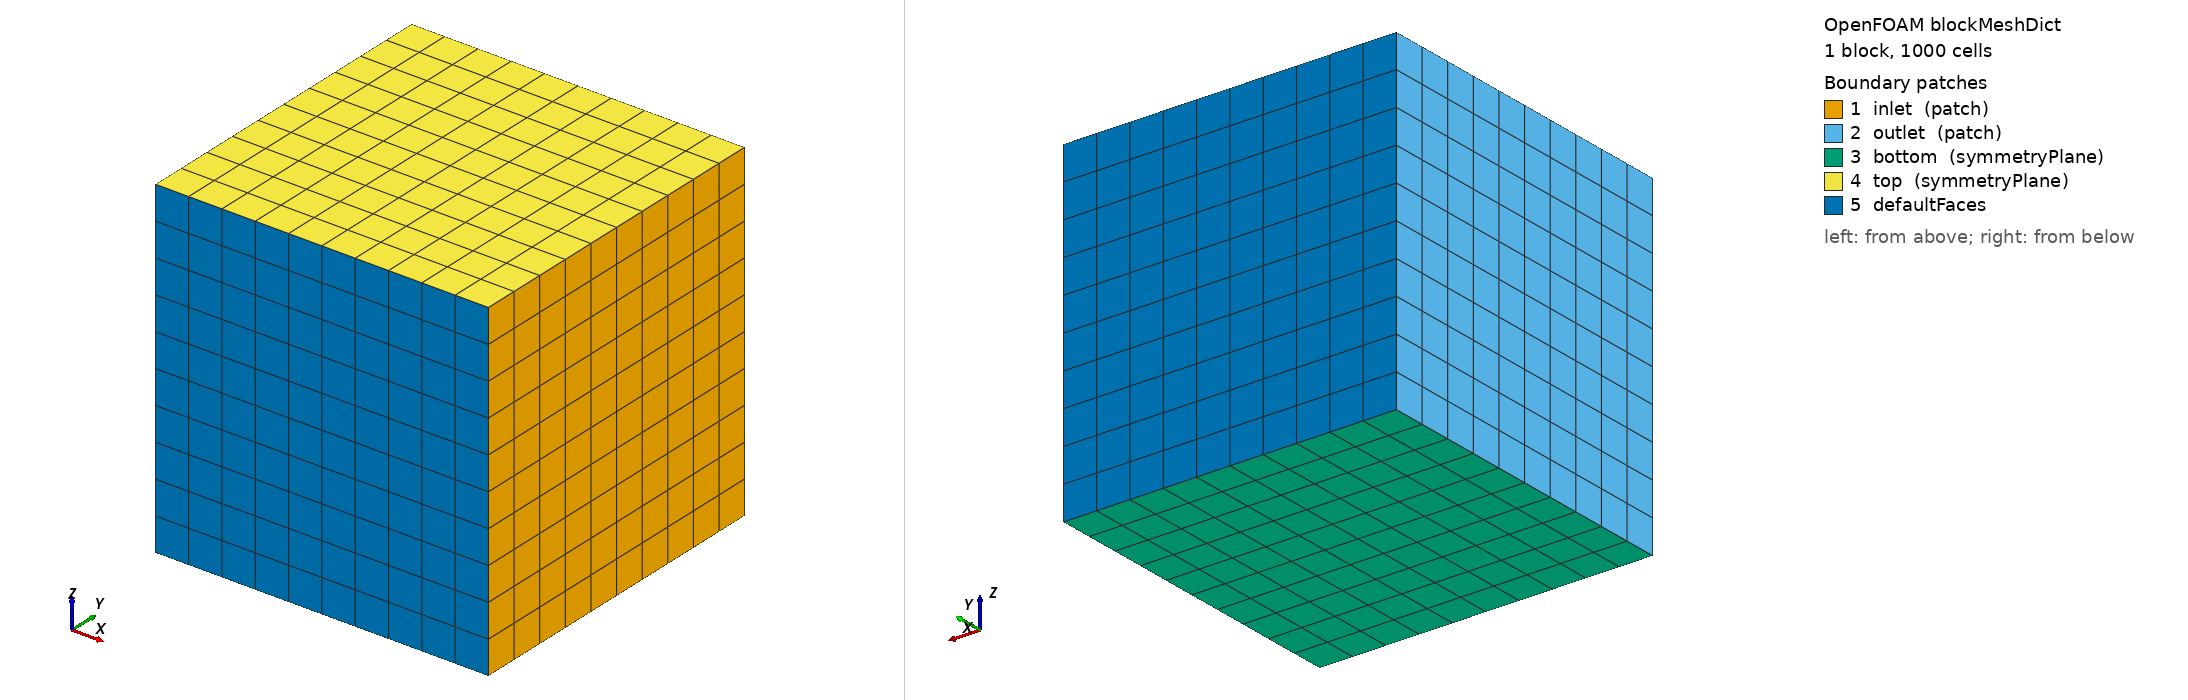

OpenFOAM case: the mesh blockMesh builds from blockMeshDict, 1 block(s), 1000 cells. Boundary patches (legend numbers): 1 inlet (patch), 2 outlet (patch), 3 bottom (symmetryPlane), 4 top (symmetryPlane), 5 defaultFaces. Left view from above one corner, right view from below the opposite corner. Boundary conditions: 3 field file(s) under 0/; 5 of 5 drawn patches have an entry in a shipped field file.

=== system/blockMeshDict ===
/*--------------------------------*- C++ -*----------------------------------*\
  =========                 |
  \\      /  F ield         | OpenFOAM: The Open Source CFD Toolbox
   \\    /   O peration     | Website:  https://openfoam.org
    \\  /    A nd           | Version:  6
     \\/     M anipulation  |
\*---------------------------------------------------------------------------*/
FoamFile
{
    version     2.0;
    format      ascii;
    class       dictionary;
    object      blockMeshDict;
}

// * * * * * * * * * * * * * * * * * * * * * * * * * * * * * * * * * * * * * //

convertToMeters 1000;

vertices
(
  (-0.5 -0.5  0.5 ) //  0
  ( 0.5 -0.5  0.5 ) //  1
  ( 0.5  0.5  0.5 ) //  2 
  (-0.5  0.5  0.5 ) //  3 

  (-0.5 -0.5 -0.5 ) //  4 
  ( 0.5 -0.5 -0.5 ) //  5
  ( 0.5  0.5 -0.5 ) //  6 
  (-0.5  0.5 -0.5 ) //  7 

);

blocks
(
    hex (0 1 5 4 3 2 6 7)   ( 10 10 10 ) simpleGrading (1 1 1)
);

edges
(
);

boundary
(
    inlet
    {
        type patch;
        faces
        (
            ( 1 2 6 5 )
        );
    }
    outlet
    {
        type patch;
        faces
        (
            ( 0 3 7 4 )
        );
    }
    bottom 
    {
        type symmetryPlane;
        faces
        (
            ( 4 5 6 7 )
        );
    }
    top 
    {
        type symmetryPlane;
        faces
        (
            ( 0 1 2 3 )
        );
    }
);

// ************************************************************************* //


=== system/controlDict ===
/*--------------------------------*- C++ -*----------------------------------*\
  =========                 |
  \\      /  F ield         | OpenFOAM: The Open Source CFD Toolbox
   \\    /   O peration     | Website:  https://openfoam.org
    \\  /    A nd           | Version:  6
     \\/     M anipulation  |
\*---------------------------------------------------------------------------*/
FoamFile
{
    version     2.0;
    format      ascii;
    class       dictionary;
    object      controlDict;
}
// * * * * * * * * * * * * * * * * * * * * * * * * * * * * * * * * * * * * * //

application     rhoCentralFoam;

startFrom       startTime;

startTime       0;

stopAt          endTime;

endTime         40;

deltaT          0.0001;

writeControl    timeStep;

writeInterval   10;

purgeWrite      0;

writeFormat     binary;

writePrecision  16;

writeCompression off;

timeFormat      general;

timePrecision   6;

runTimeModifiable true;


// ************************************************************************* //


=== 0/T ===
/*--------------------------------*- C++ -*----------------------------------*\
  =========                 |
  \\      /  F ield         | OpenFOAM: The Open Source CFD Toolbox
   \\    /   O peration     | Website:  https://openfoam.org
    \\  /    A nd           | Version:  7
     \\/     M anipulation  |
\*---------------------------------------------------------------------------*/
FoamFile
{
    version     2.0;
    format      ascii;
    class       volScalarField;
    object      T;
}
// * * * * * * * * * * * * * * * * * * * * * * * * * * * * * * * * * * * * * //

dimensions      [0 0 0 1 0 0 0];

internalField   uniform 300;

boundaryField
{
    inlet
    {
        type            fixedValue;
        value           uniform 300;
    }

    outlet
    {
        type            zeroGradient;
    }

    bottom
    {
        type            symmetryPlane;
    }

    top
    {
        type            symmetryPlane;
    }

    shuttle
    {
        type            zeroGradient;
    }

    defaultFaces
    {
        type            empty;
    }
}

// ************************************************************************* //


=== 0/U ===
/*--------------------------------*- C++ -*----------------------------------*\
  =========                 |
  \\      /  F ield         | OpenFOAM: The Open Source CFD Toolbox
   \\    /   O peration     | Website:  https://openfoam.org
    \\  /    A nd           | Version:  7
     \\/     M anipulation  |
\*---------------------------------------------------------------------------*/
FoamFile
{
    version     2.0;
    format      ascii;
    class       volVectorField;
    object      U;
}
// * * * * * * * * * * * * * * * * * * * * * * * * * * * * * * * * * * * * * //

dimensions      [0 1 -1 0 0 0 0];

internalField   uniform (-5 0 0);

boundaryField
{
    inlet
    {
        type            fixedValue;
        value           uniform (-5 0 0);
    }

    outlet
    {
        type            zeroGradient;
    }

    bottom
    {
        type            symmetryPlane;
    }

    top
    {
        type            symmetryPlane;
    }

    shuttle
    {
        type            slip;
    }

    defaultFaces
    {
        type            empty;
    }
}

// ************************************************************************* //


=== 0/p ===
/*--------------------------------*- C++ -*----------------------------------*\
  =========                 |
  \\      /  F ield         | OpenFOAM: The Open Source CFD Toolbox
   \\    /   O peration     | Website:  https://openfoam.org
    \\  /    A nd           | Version:  7
     \\/     M anipulation  |
\*---------------------------------------------------------------------------*/
FoamFile
{
    version     2.0;
    format      ascii;
    class       volScalarField;
    object      p;
}
// * * * * * * * * * * * * * * * * * * * * * * * * * * * * * * * * * * * * * //

dimensions      [1 -1 -2 0 0 0 0];

internalField   uniform 101325;

boundaryField
{
    inlet
    {
        type            fixedValue;
        value           uniform 101325;
    }

    outlet
    {
        type            zeroGradient;
    }

    bottom
    {
        type            symmetryPlane;
    }

    top
    {
        type            symmetryPlane;
    }

    shuttle
    {
        type            zeroGradient;
    }

    defaultFaces
    {
        type            empty;
    }
}

// ************************************************************************* //


Also in the case, not shown: constant/polyMesh/neighbour (numeric list); constant/polyMesh/owner (numeric list).
